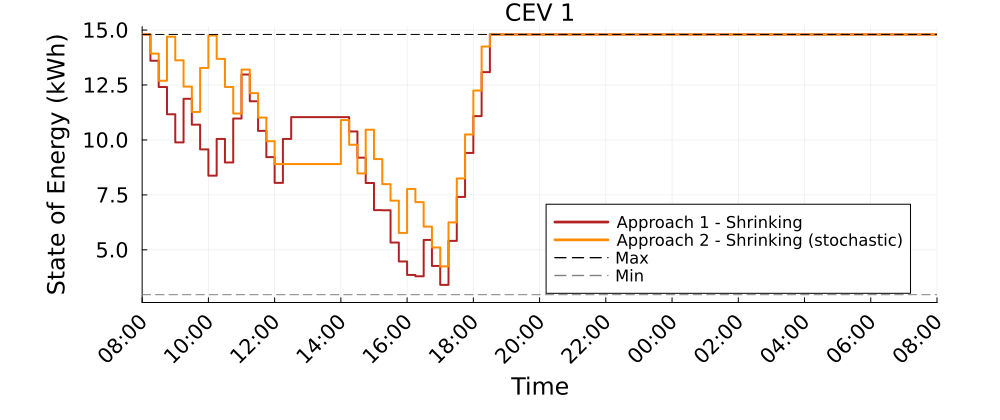

The table this chart was drawn from, first rows:
Time_Period, CEV_1_A1S_kWh, CEV_1_A2S_kWh
1, 14.8, 14.8
2, 13.6, 13.93
3, 12.41, 12.7
4, 11.17, 14.7
5, 9.887, 13.62
6, 11.87, 12.43
7, 10.69, 11.28
8, 9.572, 13.28
9, 8.376, 14.75
10, 10.05, 13.69
11, 8.975, 12.41
12, 10.97, 11.2
13, 12.97, 13.2
14, 11.76, 12.13
15, 10.41, 11.02
16, 9.217, 9.944
17, 8.048, 8.904
18, 10.05, 8.904
19, 11.04, 8.904
20, 11.04, 8.904
21, 11.04, 8.904
22, 11.04, 8.904
23, 11.04, 8.904
24, 11.04, 8.904
25, 11.04, 10.9
26, 10.39, 9.781
27, 9.195, 8.479
28, 8.04, 10.46
29, 6.807, 9.129
30, 6.8, 7.989
31, 5.332, 7.238
32, 4.473, 5.77
33, 3.859, 7.77
34, 3.797, 7.17
35, 5.45, 6.057
36, 4.267, 5.108
37, 3.408, 4.248
38, 5.408, 6.248
39, 7.408, 8.248
40, 9.408, 10.25
41, 11.08, 12.25
42, 13.08, 14.25
43, 14.8, 14.8
44, 14.8, 14.8
45, 14.8, 14.8
46, 14.8, 14.8
47, 14.8, 14.8
48, 14.8, 14.8
49, 14.8, 14.8
50, 14.8, 14.8
51, 14.8, 14.8
52, 14.8, 14.8
53, 14.8, 14.8
54, 14.8, 14.8
55, 14.8, 14.8
56, 14.8, 14.8
57, 14.8, 14.8
58, 14.8, 14.8
59, 14.8, 14.8
60, 14.8, 14.8
... 37 more rows
